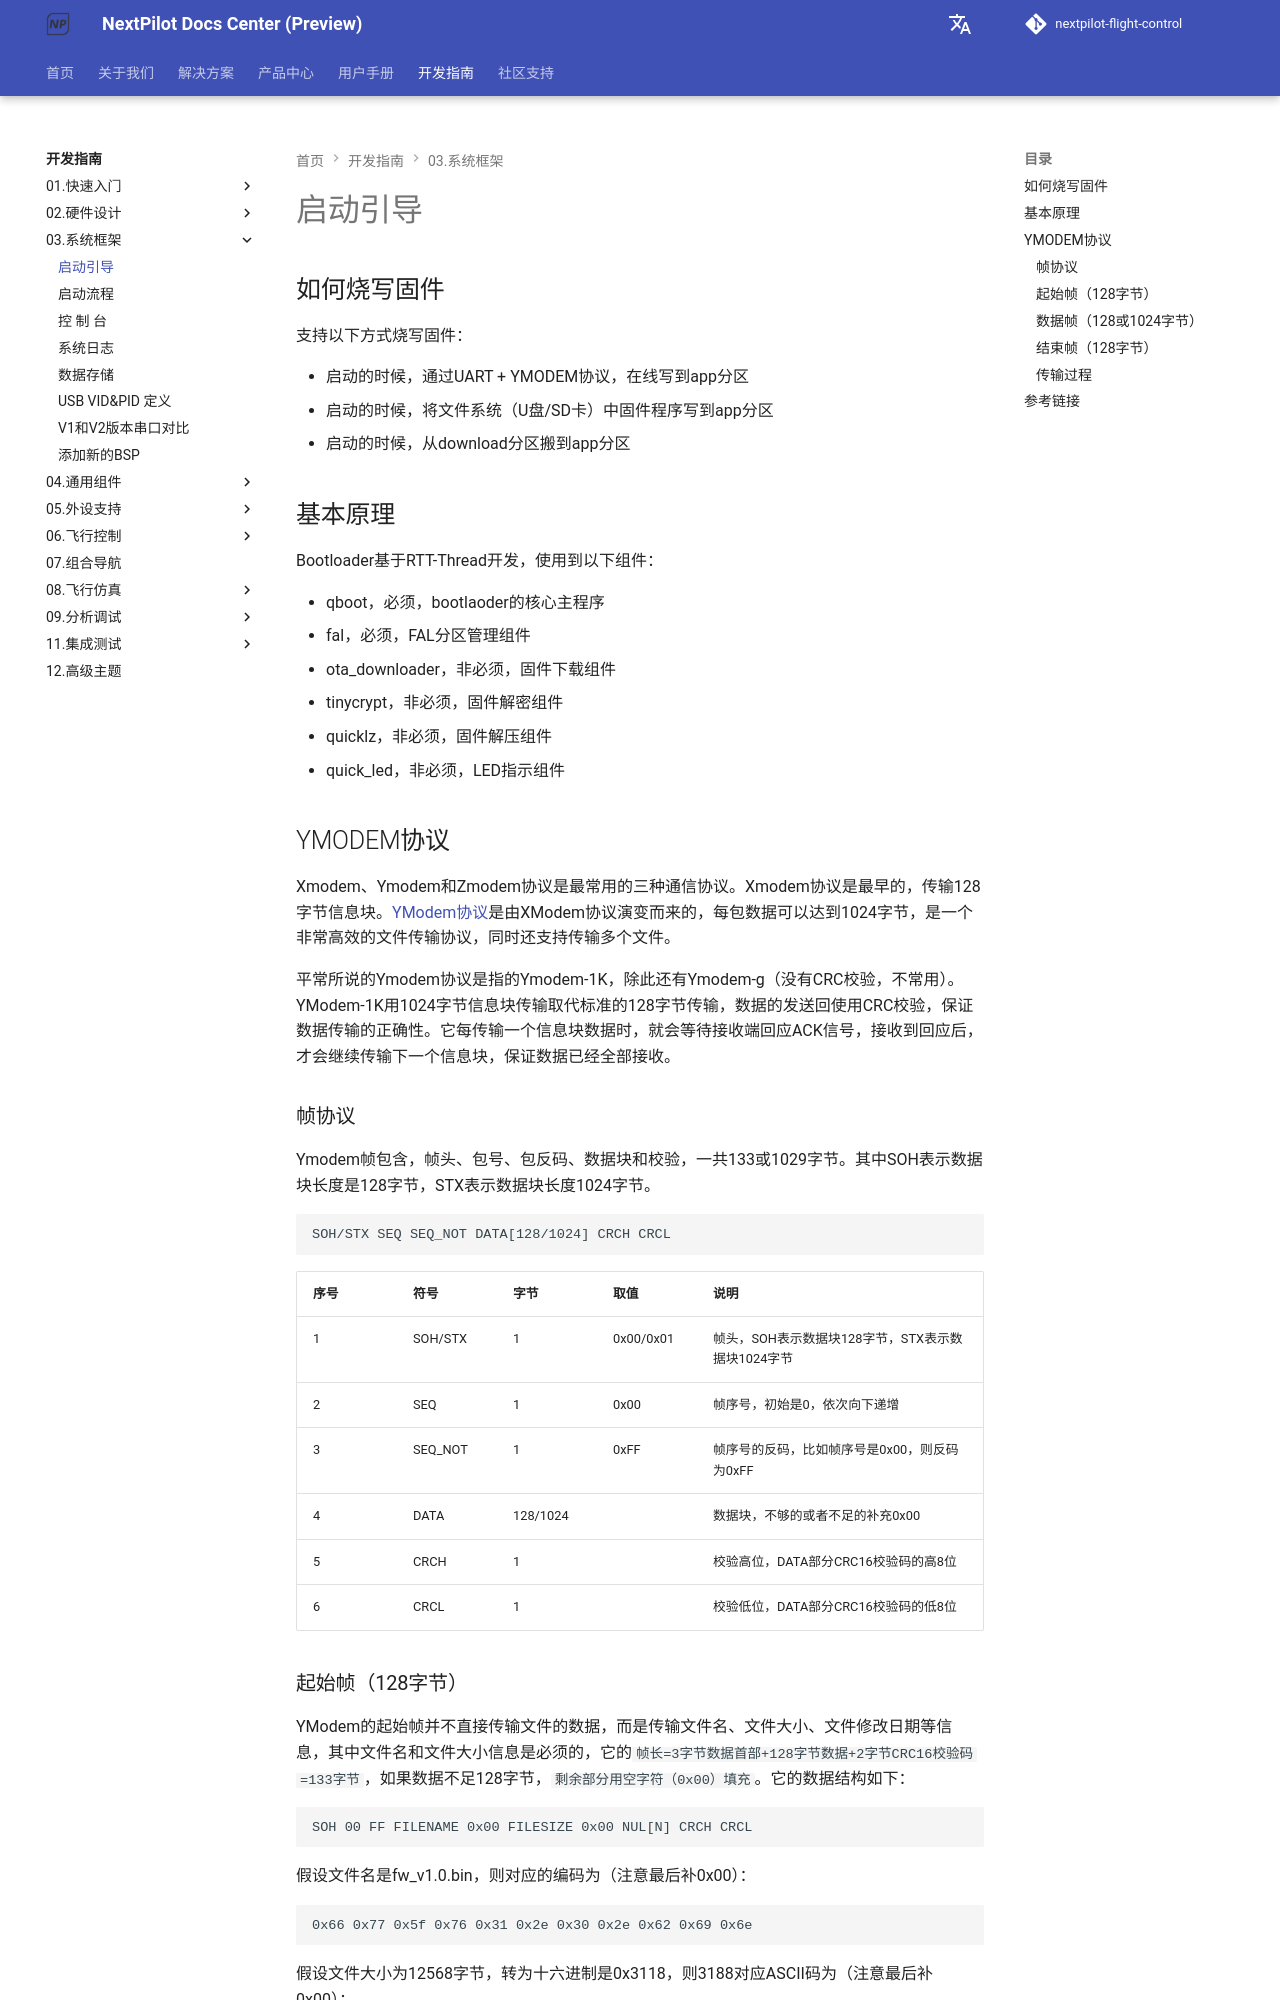

repository: nextpilot/nextpilot-flight-control · page: develop/03.系统框架/01.bootloader.html · generator: mkdocs

# 启动引导

## 如何烧写固件

支持以下方式烧写固件：

- 启动的时候，通过UART + YMODEM协议，在线写到app分区
- 启动的时候，将文件系统（U盘/SD卡）中固件程序写到app分区
- 启动的时候，从download分区搬到app分区

## 基本原理

Bootloader基于RTT-Thread开发，使用到以下组件：

- qboot，必须，bootlaoder的核心主程序
- fal，必须，FAL分区管理组件
- ota_downloader，非必须，固件下载组件
- tinycrypt，非必须，固件解密组件
- quicklz，非必须，固件解压组件
- quick_led，非必须，LED指示组件

## YMODEM协议

Xmodem、Ymodem和Zmodem协议是最常用的三种通信协议。Xmodem协议是最早的，传输128字节信息块。[YModem协议](https://github.com/EdgeAI-Lab/JAVA_YMODEM_FOR_STM32_IAP/blob/master/doc/xymodem.pdf)是由XModem协议演变而来的，每包数据可以达到1024字节，是一个非常高效的文件传输协议，同时还支持传输多个文件。

平常所说的Ymodem协议是指的Ymodem-1K，除此还有Ymodem-g（没有CRC校验，不常用）。YModem-1K用1024字节信息块传输取代标准的128字节传输，数据的发送回使用CRC校验，保证数据传输的正确性。它每传输一个信息块数据时，就会等待接收端回应ACK信号，接收到回应后，才会继续传输下一个信息块，保证数据已经全部接收。

### 帧协议

Ymodem帧包含，帧头、包号、包反码、数据块和校验，一共133或1029字节。其中SOH表示数据块长度是128字节，STX表示数据块长度1024字节。

```
SOH/STX SEQ SEQ_NOT DATA[128/1024] CRCH CRCL
```

|序号|符号|字节|取值|说明|
|---|---|---|---|---|
|1|SOH/STX|1|0x00/0x01|帧头，SOH表示数据块128字节，STX表示数据块1024字节|
|2|SEQ|1|0x00|帧序号，初始是0，依次向下递增|
|3|SEQ_NOT|1|0xFF|帧序号的反码，比如帧序号是0x00，则反码为0xFF|
|4|DATA|128/1024||数据块，不够的或者不足的补充0x00|
|5|CRCH|1||校验高位，DATA部分CRC16校验码的高8位|
|6|CRCL|1||校验低位，DATA部分CRC16校验码的低8位|
